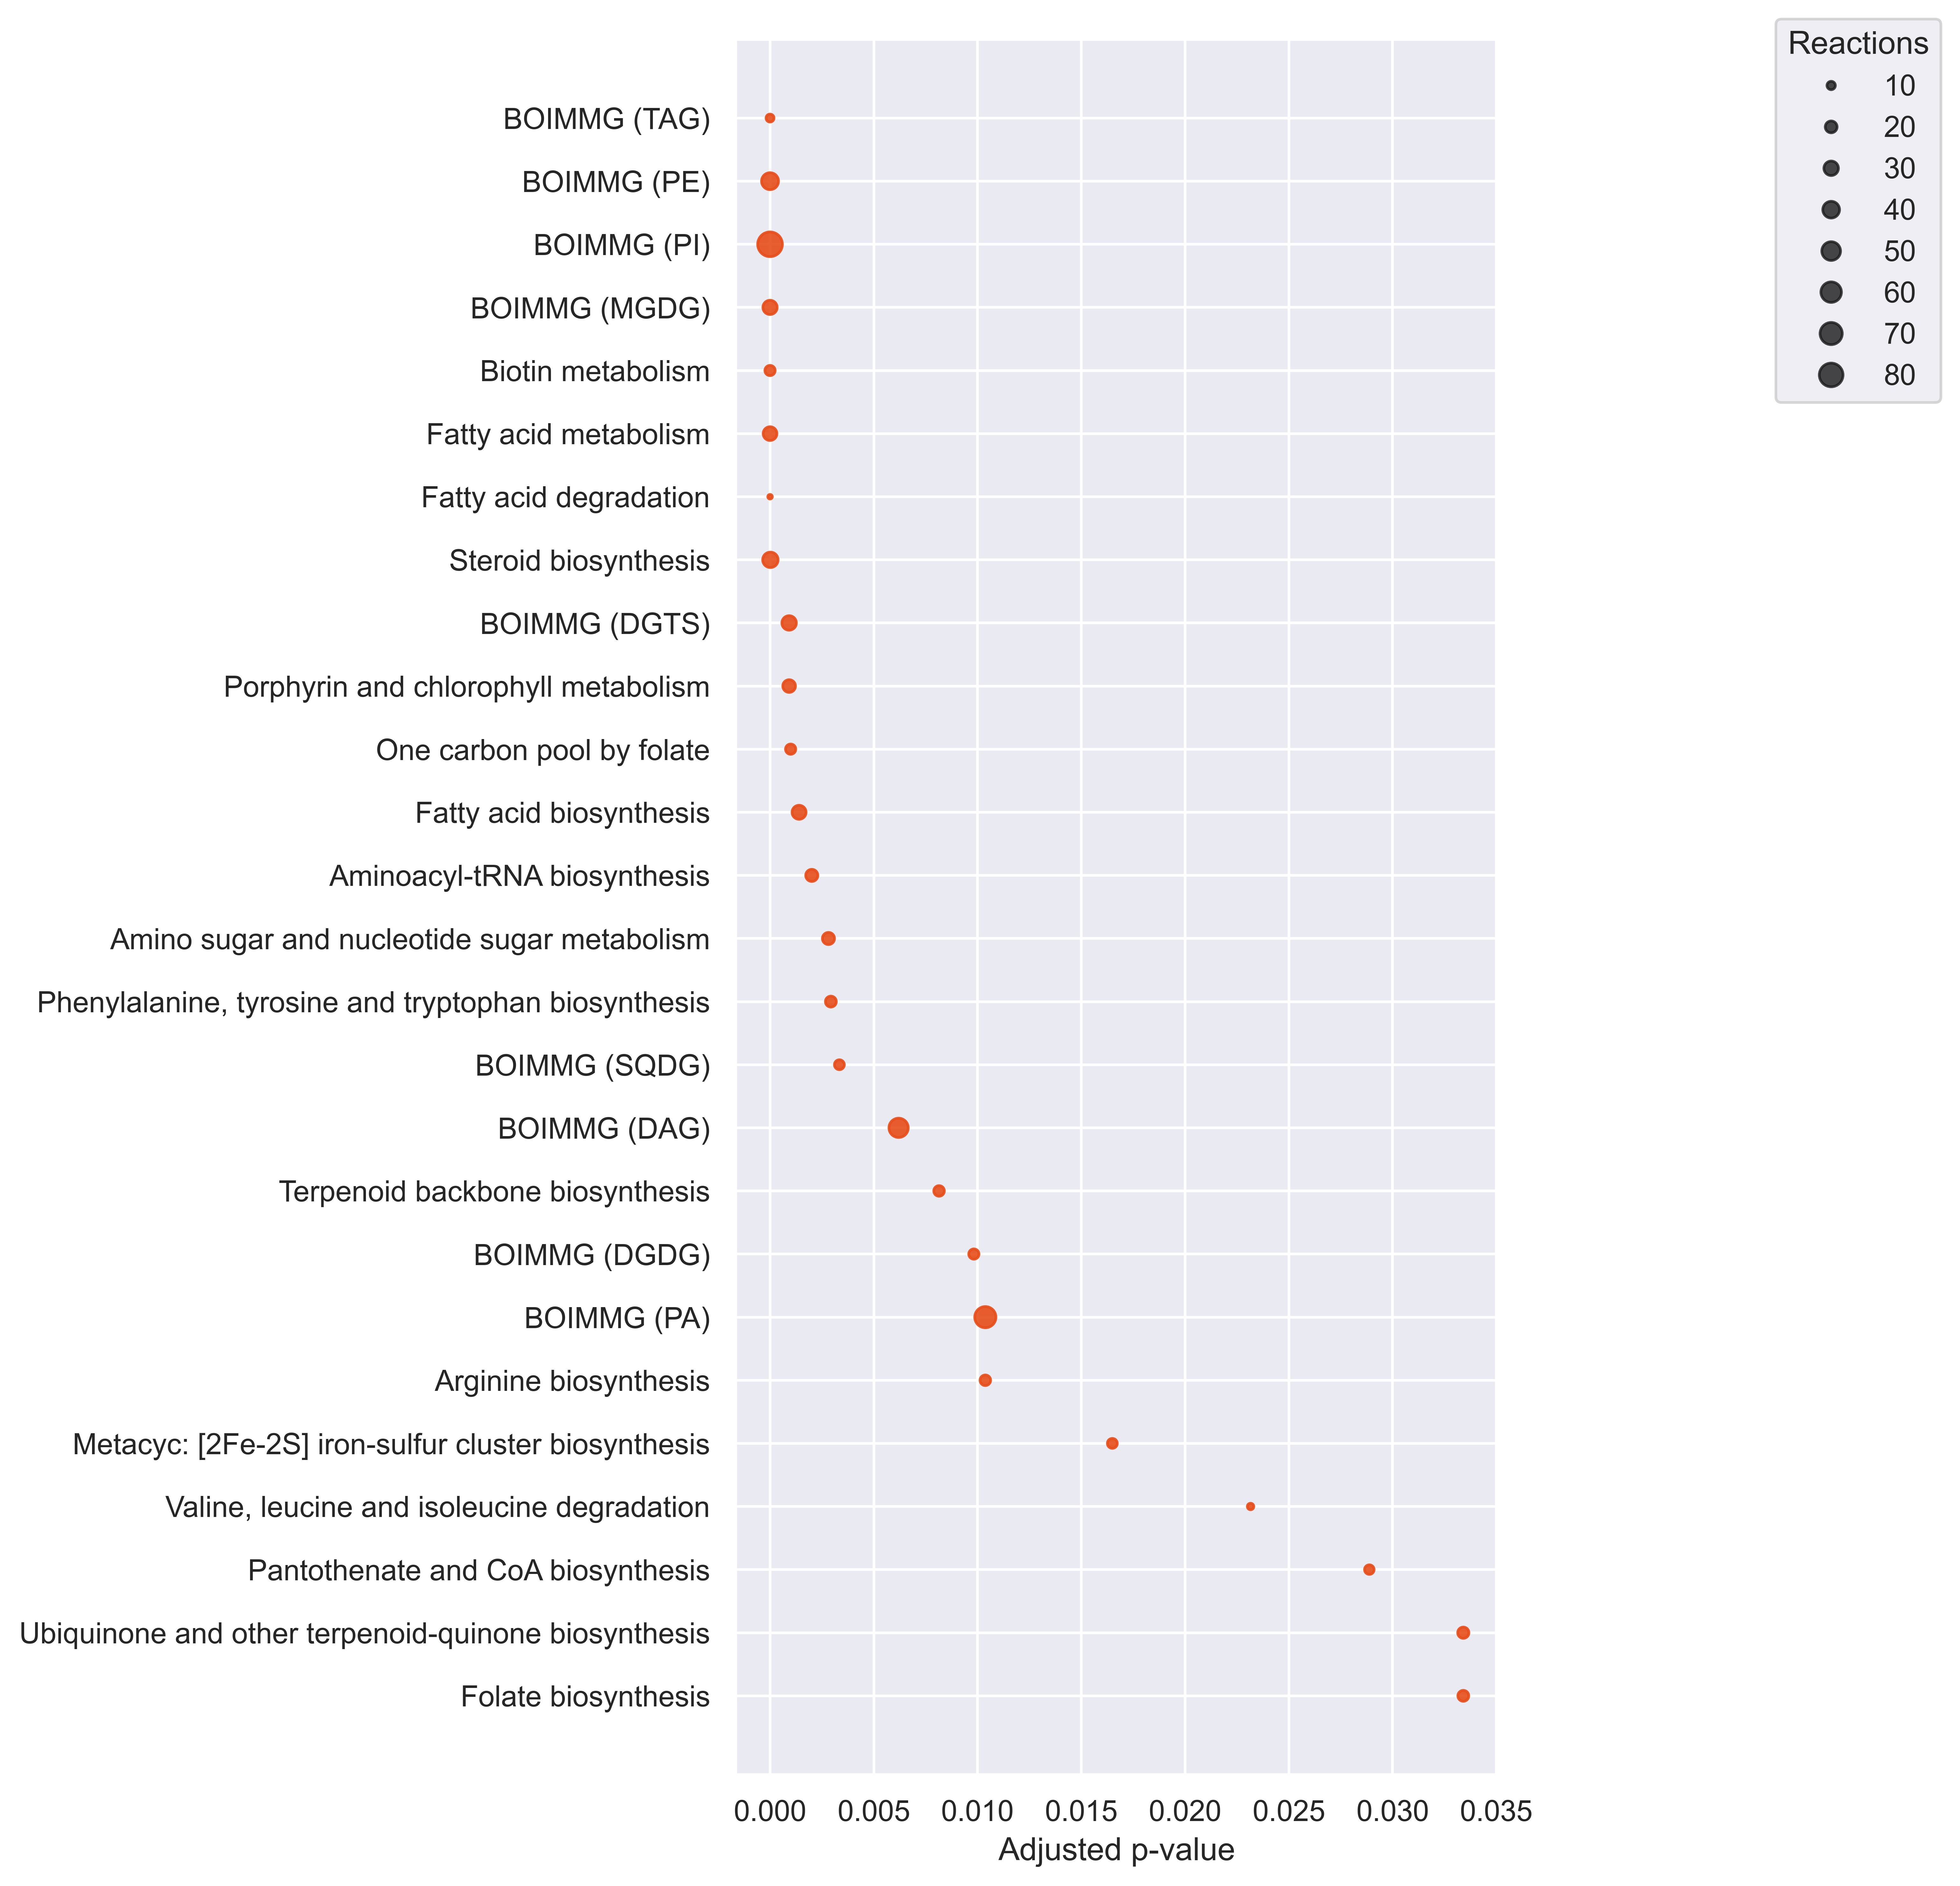

The file beside this chart, header and first rows:
Pathways, ListReactions, SetSize, P-value, P-value_adj, Reject
Folate biosynthesis, 17, 38, 0.009294, 0.03341, True
Ubiquinone and other terpenoid-quinone b…, 18, 41, 0.009478, 0.03341, True
Pantothenate and CoA biosynthesis, 13, 26, 0.007578, 0.02888, True
Valine, leucine and isoleucine degradati…, 6, 49, 0.005912, 0.02316, True
Metacyc: [2Fe-2S] iron-sulfur cluster bi…, 14, 27, 0.003977, 0.01649, True
Arginine biosynthesis, 16, 31, 0.002355, 0.01037, True
BOIMMG (PA), 64, 172, 0.00226, 0.01037, True
BOIMMG (DGDG), 15, 28, 0.00202, 0.009822, True
Terpenoid backbone biosynthesis, 16, 30, 0.00156, 0.008145, True
BOIMMG (DAG), 53, 250, 0.001142, 0.006196, True
BOIMMG (SQDG), 14, 23, 0.0005688, 0.003342, True
Phenylalanine, tyrosine and tryptophan b…, 17, 30, 0.0004782, 0.002931, True
Amino sugar and nucleotide sugar metabol…, 21, 40, 0.0004393, 0.002816, True
Aminoacyl-tRNA biosynthesis, 21, 39, 0.0002854, 0.002012, True
Fatty acid biosynthesis, 28, 166, 0.0001885, 0.001399, True
One carbon pool by folate, 15, 23, 0.0001268, 0.0009931, True
Porphyrin and chlorophyll metabolism, 23, 42, 0.0001109, 0.0009201, True
BOIMMG (DGTS), 30, 60, 0.000106, 0.0009201, True
Steroid biosynthesis, 34, 60, 1.2072535807641387e-06, 1.7022275488774355e-05, True
Fatty acid degradation, 3, 75, 9.208760765043603e-08, 1.4427058531901645e-06, True
Fatty acid metabolism, 27, 216, 4.013400780021989e-09, 8.084135856901434e-08, True
Biotin metabolism, 15, 15, 3.1288440369072266e-09, 7.352783486731982e-08, True
BOIMMG (MGDG), 29, 36, 3.42092833190397e-11, 9.647017895969195e-10, True
BOIMMG (PI), 87, 166, 1.2177839314509614e-11, 4.292688358364639e-10, True
BOIMMG (PE), 41, 53, 3.693448067125084e-14, 1.7359205915487895e-12, True
BOIMMG (TAG), 9, 217, 1.9678263006247626e-21, 2.7746350838809154e-19, True
